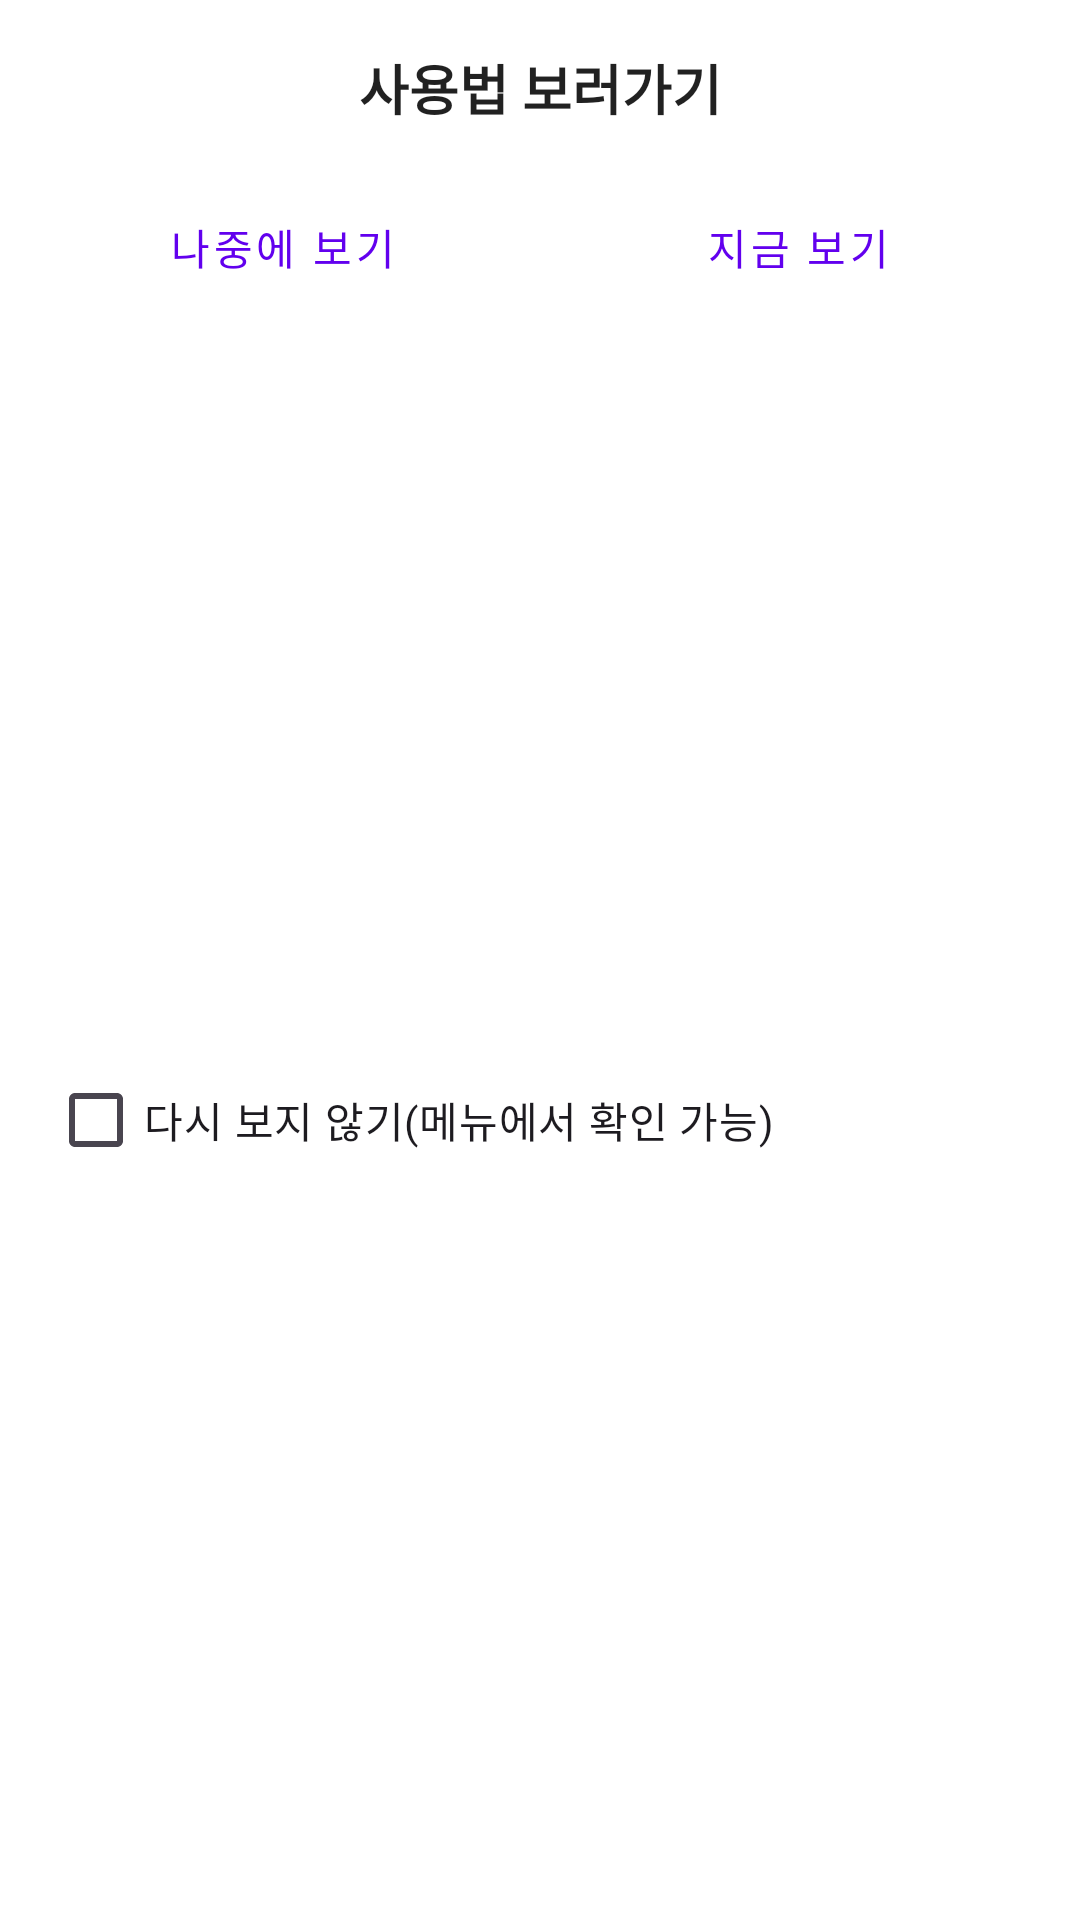

Layout XML and referenced resources for this Android screen:
<!-- AndroidManifest.xml: application theme Theme.HotKey -->
<!-- res/layout/dialog_help_guide.xml -->
<?xml version="1.0" encoding="utf-8"?>
<androidx.constraintlayout.widget.ConstraintLayout xmlns:android="http://schemas.android.com/apk/res/android"
    xmlns:app="http://schemas.android.com/apk/res-auto"
    xmlns:tools="http://schemas.android.com/tools"
    android:layout_width="match_parent"
    android:layout_height="wrap_content"
    android:padding="16dp"
    android:background="@color/white">

    <TextView
        android:id="@+id/tv_help_dialog_title"
        android:layout_width="match_parent"
        android:layout_height="wrap_content"
        android:text="사용법 보러가기"
        android:textAlignment="center"
        android:textAppearance="@style/TextAppearance.AppCompat.Title"
        android:textSize="18sp"
        android:textStyle="bold"
        app:layout_constraintEnd_toEndOf="parent"
        app:layout_constraintStart_toStartOf="parent"
        app:layout_constraintTop_toTopOf="parent" />

    <LinearLayout
        android:id="@+id/button_container"
        android:layout_width="match_parent"
        android:layout_height="wrap_content"
        android:layout_marginTop="16dp"
        android:orientation="horizontal"
        android:gravity="center"
        app:layout_constraintTop_toBottomOf="@id/tv_help_dialog_title"
        app:layout_constraintStart_toStartOf="parent"
        app:layout_constraintEnd_toEndOf="parent">

        <com.google.android.material.button.MaterialButton
            android:id="@+id/btn_cancel"
            style="@style/Widget.MaterialComponents.Button.TextButton"
            android:layout_width="0dp"
            android:layout_height="48dp"
            android:layout_weight="1"
            android:layout_marginEnd="8dp"
            android:text="나중에 보기"
            android:textSize="14sp" />

        <com.google.android.material.button.MaterialButton
            android:id="@+id/btn_go_to_help"
            style="@style/Widget.MaterialComponents.Button.TextButton"
            android:layout_width="0dp"
            android:layout_height="48dp"
            android:layout_weight="1"
            android:layout_marginStart="8dp"
            android:text="지금 보기"
            android:textSize="14sp" />

    </LinearLayout>

    <CheckBox
        android:id="@+id/cb_do_not_show_again"
        android:layout_width="wrap_content"
        android:layout_height="wrap_content"
        android:layout_marginTop="16dp"
        android:text="다시 보지 않기(메뉴에서 확인 가능)"
        android:textSize="14sp"
        app:layout_constraintStart_toStartOf="parent"
        app:layout_constraintTop_toBottomOf="@id/button_container"
        app:layout_constraintBottom_toBottomOf="parent" />

</androidx.constraintlayout.widget.ConstraintLayout>
<!-- resources referenced by this layout -->
<resources>
  <color name="white">#FFFFFFFF</color>
  <style name="Theme.HotKey" parent="Theme.Material3.DayNight.NoActionBar">
          
          <item name="colorPrimary">@color/primary</item>
          <item name="colorPrimaryVariant">@color/primary_dark</item>
          <item name="colorOnPrimary">@color/text_white</item>
          
          <item name="colorSecondary">@color/accent</item>
          <item name="colorSecondaryVariant">@color/accent_dark</item>
          <item name="colorOnSecondary">@color/text_white</item>
          
          <item name="android:statusBarColor">@color/white</item>
          
          <item name="android:windowBackground">@color/white</item>
          
          <item name="android:textColorPrimary">@color/text_primary</item>
          <item name="android:textColorSecondary">@color/text_secondary</item>
          <item name="android:textColorHint">@color/text_hint</item>
          
          <item name="android:windowActivityTransitions">true</item>
          
          <item name="android:windowLightStatusBar">true</item>
          
          <item name="buttonStyle">@style/Widget.App.Button</item>
          
          <item name="materialCardViewStyle">@style/Widget.App.CardView</item>
      </style>
  <color name="primary">#FF6200EE</color>
  <color name="primary_dark">#FF3700B3</color>
  <color name="text_white">#FFFFFFFF</color>
  <color name="accent">#FF03DAC5</color>
  <color name="accent_dark">#FF018786</color>
  <color name="text_primary">#DE000000</color>
  <color name="text_secondary">#99000000</color>
  <color name="text_hint">#61000000</color>
  <style name="Widget.App.Button" parent="Widget.MaterialComponents.Button">
          <item name="android:textSize">14sp</item>
          <item name="cornerRadius">8dp</item>
      </style>
  <style name="Widget.App.CardView" parent="Widget.MaterialComponents.CardView">
          <item name="cardCornerRadius">12dp</item>
          <item name="cardElevation">4dp</item>
          <item name="contentPadding">16dp</item>
      </style>
</resources>
